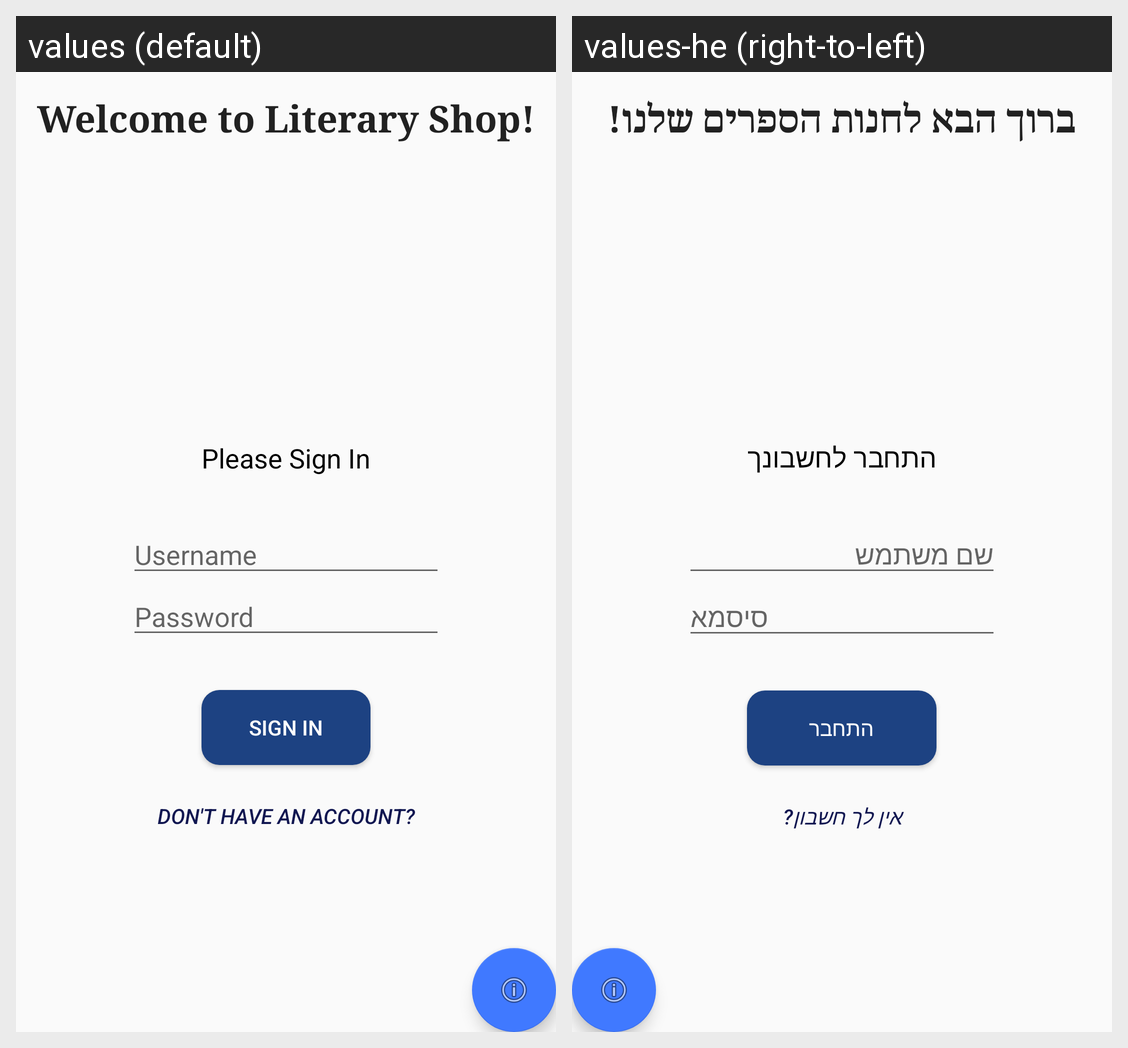

Locale-by-locale string values for the Android screen shown in this grid:
Android screen res/layout/activity_main.xml rendered under 2 locales, left to right: values (default), values-he (right-to-left). Device: Nexus 5 (rendered at 1080×1920; each locale shown at half size, 540×960, under a caption strip naming it); theme AppTheme.NoActionBar.
Strings drawn on this screen, with the default value and each locale's value (text and hints the layout hard-codes, and strings that could not be matched under every locale, appear in the picture but are not listed):

username
  values: Username
  values-he: שם משתמש

password
  values: Password
  values-he: סיסמא

Sign_in
  values: Sign In
  values-he: התחבר

registration_prompt
  values: Don't have an account?
  values-he: אין לך חשבון?

welcome
  values: Welcome to Literary Shop!
  values-he: ברוך הבא לחנות הספרים שלנו!

Sign_in_prompt
  values: Please Sign In
  values-he: התחבר לחשבונך
